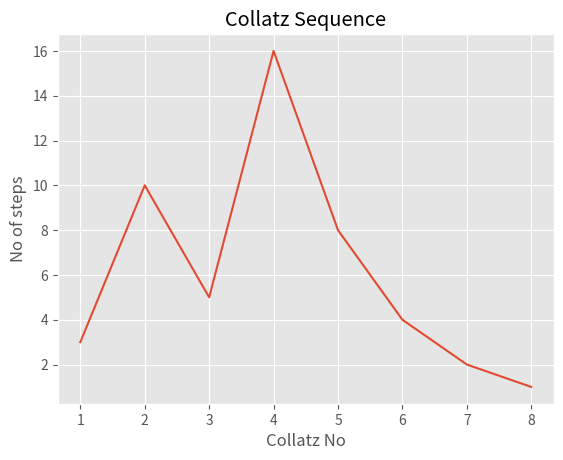

This figure's Python source:
from matplotlib import pyplot as plt
from matplotlib import style

style.use('ggplot')

y = [3, 10, 5, 16, 8, 4, 2, 1]
x = [num * 1 for num in range(1, (len(y) + 1), 1)]

plt.plot(x, y)
plt.title('Collatz Sequence')
plt.xlabel('Collatz No')
plt.ylabel('No of steps')
plt.show()